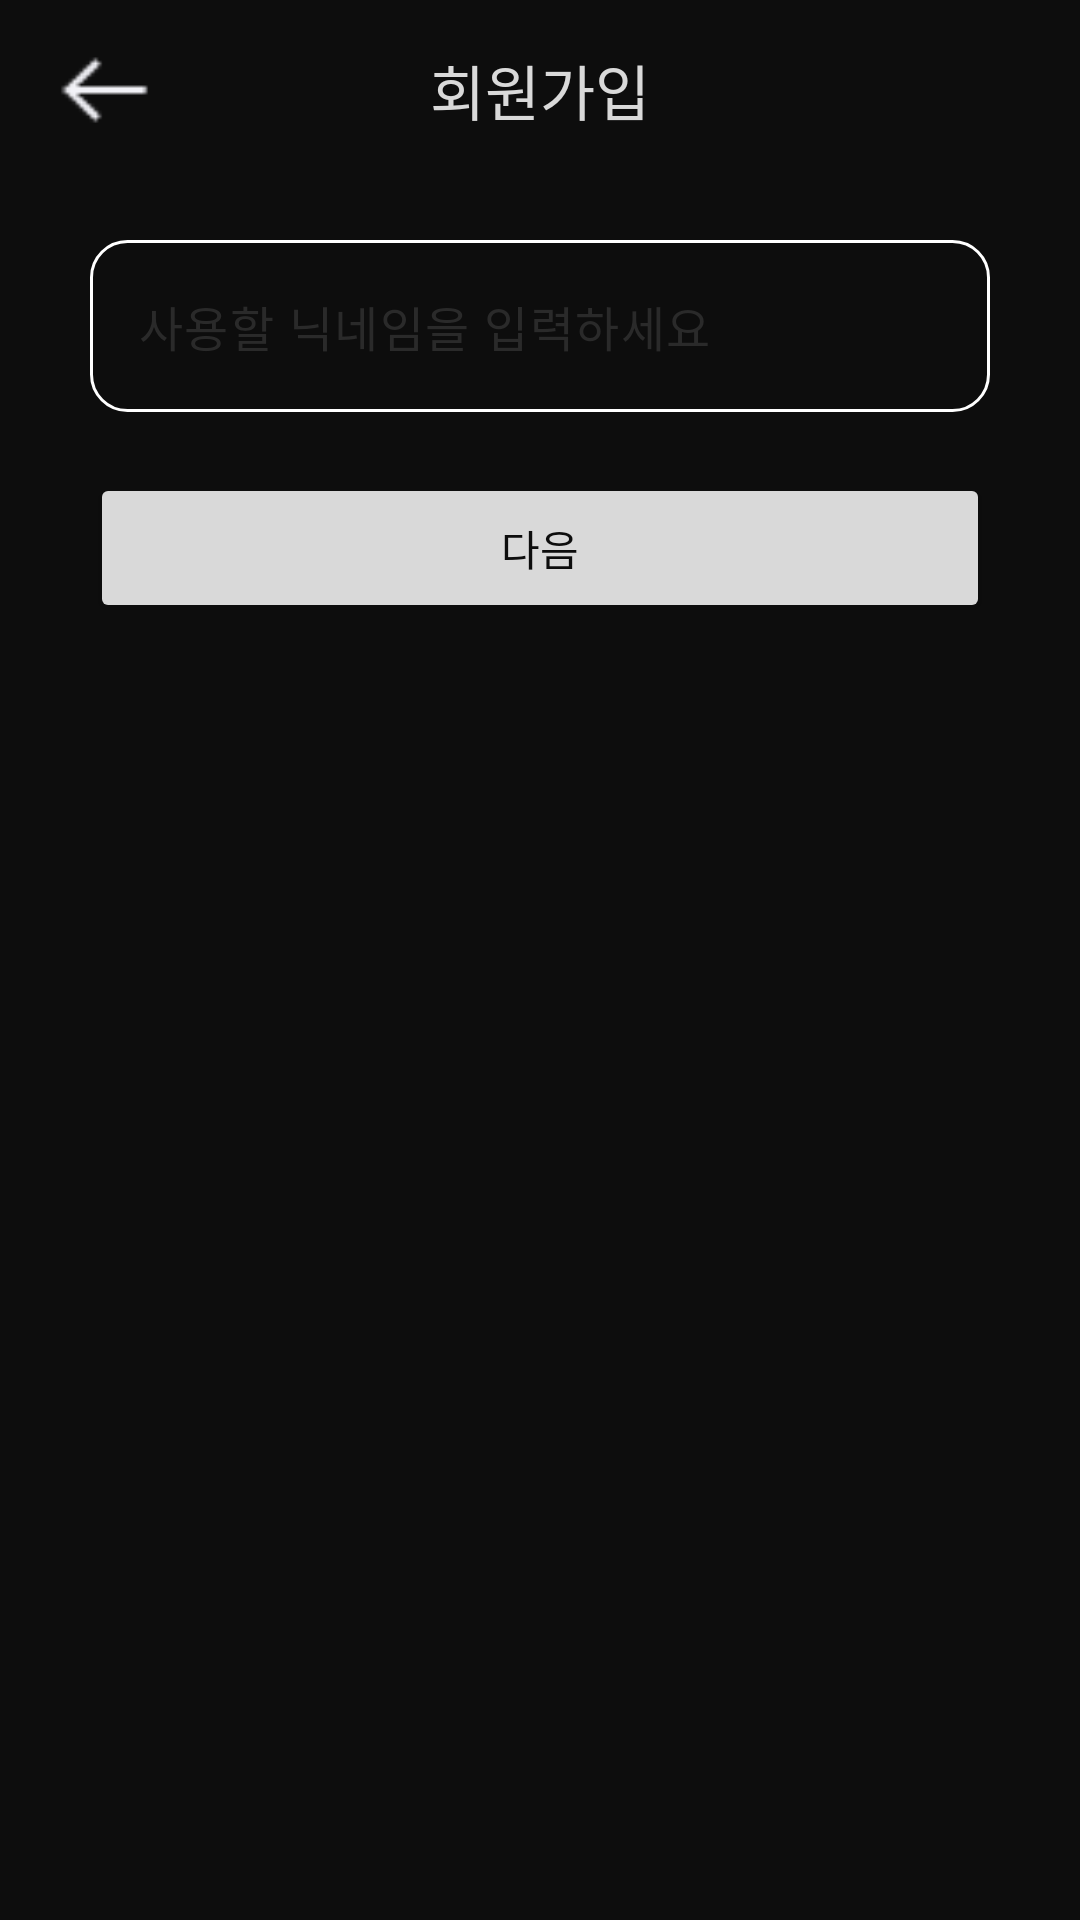

Produce the Android XML layout that renders to this screen, including the resource entries it uses.
<!-- AndroidManifest.xml: application theme Theme._20251215 -->
<!-- res/layout/fragment_signup_nickname.xml -->
<?xml version="1.0" encoding="utf-8"?>
<LinearLayout xmlns:android="http://schemas.android.com/apk/res/android"
    android:layout_width="match_parent"
    android:layout_height="match_parent"
    xmlns:app="http://schemas.android.com/apk/res-auto"
    android:orientation="vertical"
    android:gravity="center_horizontal"
    android:background="@color/main_black">

    <Toolbar
        android:id="@+id/toolbar"
        android:layout_width="match_parent"
        android:layout_height="60dp"
        android:background="@android:color/transparent"
        android:elevation="4dp">

        <ImageView
            android:layout_width="40dp"
            android:layout_height="40dp"
            android:contentDescription="뒤로가기"
            android:src="@drawable/back_btn" />

        <TextView
            android:layout_width="wrap_content"
            android:layout_height="wrap_content"
            android:layout_gravity="center_horizontal"
            android:text="회원가입"
            android:textColor="@color/main_white"
            android:textSize="20dp" />
    </Toolbar>

    <com.google.android.material.textfield.TextInputLayout
        android:id="@+id/til_nickname"
        android:layout_width="match_parent"
        android:layout_height="wrap_content"
        android:layout_marginHorizontal="30dp"
        android:layout_marginTop="20dp"
        app:errorEnabled="true"
        app:hintEnabled="false">

        <com.google.android.material.textfield.TextInputEditText
            android:id="@+id/et_nickname"
            android:layout_width="match_parent"
            android:layout_height="wrap_content"
            android:hint="사용할 닉네임을 입력하세요"
            android:inputType="textPersonName"
            android:background="@drawable/login_round_white_box"
            android:backgroundTint="#FFFFFF"
            android:textColorHint="@color/dark_gray"
            android:textColor="@color/main_white" />
    </com.google.android.material.textfield.TextInputLayout>

    <Button
        android:id="@+id/btn_nickname_next"
        android:layout_width="match_parent"
        android:layout_height="50dp"
        android:text="다음"
        android:layout_marginHorizontal="30dp"
        android:textColor="@color/main_black"
        android:backgroundTint="@color/main_white" />

</LinearLayout>
<!-- resources referenced by this layout -->
<resources>
  <color name="dark_gray">#2A2A2A</color>
  <color name="main_black">#0D0D0D</color>
  <color name="main_white">#D9D9D9</color>
  <!-- drawable back_btn: png bitmap (drawable, 310 bytes) -->
  <!-- drawable login_round_white_box (drawable) -->
  <?xml version="1.0" encoding="utf-8"?>
  <shape xmlns:android="http://schemas.android.com/apk/res/android" android:shape="rectangle">
  
      <solid android:color="@android:color/transparent" />
      <stroke
          android:width="1dp"
          android:color="#FFFFFF" />
  
      <corners android:radius="12dp" />
  </shape>
  <style name="Theme._20251215" parent="Base.Theme._20251215" />
  <style name="Base.Theme._20251215" parent="Theme.Material3.DayNight.NoActionBar">
  
           <item name="android:statusBarColor">@android:color/black</item>
  
           <item name="android:windowLightStatusBar">false</item>
  
          
           <item name="android:navigationBarColor">@android:color/black</item>
      </style>
</resources>
